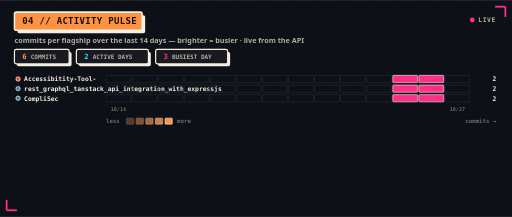
t = 0.00 s
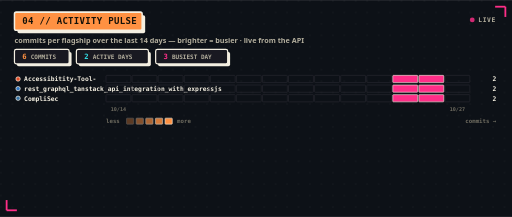
t = 0.20 s
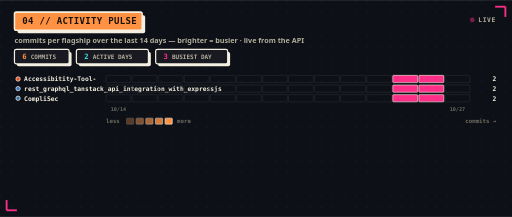
t = 0.60 s
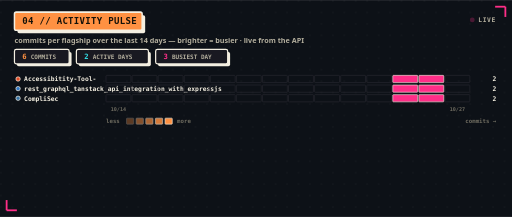
t = 0.80 s
t = 1.00 s: frame unchanged from t = 0.60 s, image omitted
t = 1.40 s: frame unchanged from t = 0.20 s, image omitted

The animated SVG that drew these frames (rendered in a browser with its animation timeline set to each time). Animation: 1 SMIL element (animate=1); one cycle of 1.60 s, repeats indefinitely.

<svg xmlns="http://www.w3.org/2000/svg" width="850" height="360" viewBox="0 0 850 360" role="img" font-family="'Arial Black',system-ui,-apple-system,'Segoe UI',Roboto,Helvetica,Arial,sans-serif"><defs><pattern id="dgp" width="19" height="19" patternUnits="userSpaceOnUse"><circle cx="1.6" cy="1.6" r="1.15" fill="#f4efe1" opacity="0.05"/></pattern></defs><rect x="0.0" y="0.0" width="850.0" height="360.0" fill="#0d1117"/><rect x="0.0" y="0.0" width="850.0" height="360.0" fill="url(#dgp)"/><line x1="822.0" y1="11.0" x2="839.0" y2="11.0" stroke="#ff2e88" stroke-width="3"/><line x1="839.0" y1="11.0" x2="839.0" y2="28.0" stroke="#ff2e88" stroke-width="3"/><line x1="11.0" y1="349.0" x2="28.0" y2="349.0" stroke="#ff2e88" stroke-width="3"/><line x1="11.0" y1="332.0" x2="11.0" y2="349.0" stroke="#ff2e88" stroke-width="3"/><rect x="29.0" y="25.0" width="212.0" height="30.0" rx="3" fill="#f4efe1"/><rect x="24.0" y="20.0" width="212.0" height="30.0" rx="3" fill="#ff9142" stroke="#f4efe1" stroke-width="2.5"/><text x="37.0" y="40.2" fill="#141109" style="font-family:ui-monospace,'SF Mono','Cascadia Code','DejaVu Sans Mono',Menlo,Consolas,monospace;font-size:15px;font-weight:800;letter-spacing:0.5px">04 // ACTIVITY PULSE</text><text x="24.0" y="72.0" fill="#b3ae9d" style="font-family:'Arial Black',system-ui,-apple-system,'Segoe UI',Roboto,Helvetica,Arial,sans-serif;font-size:12px;font-weight:600">commits per flagship over the last 14 days — brighter = busier · live from the API</text><circle cx="784.0" cy="33.0" r="4" fill="#ff2e88"><animate attributeName="opacity" values="1;0.25;1" dur="1.6s" repeatCount="indefinite"/></circle><text x="794.0" y="36.0" fill="#b3ae9d" style="font-family:ui-monospace,'SF Mono','Cascadia Code','DejaVu Sans Mono',Menlo,Consolas,monospace;font-size:10.5px;font-weight:800;letter-spacing:1px">LIVE</text><rect x="28.0" y="86.0" width="90.8" height="24.0" rx="3" fill="#f4efe1"/><rect x="24.0" y="82.0" width="90.8" height="24.0" rx="3" fill="#191921" stroke="#f4efe1" stroke-width="2"/><text x="37.0" y="98.0" fill="#ff9142" style="font-family:ui-monospace,'SF Mono','Cascadia Code','DejaVu Sans Mono',Menlo,Consolas,monospace;font-size:12px;font-weight:800">6</text><text x="51.0" y="98.0" fill="#b3ae9d" style="font-family:ui-monospace,'SF Mono','Cascadia Code','DejaVu Sans Mono',Menlo,Consolas,monospace;font-size:10px;font-weight:700">COMMITS</text><rect x="130.8" y="86.0" width="119.6" height="24.0" rx="3" fill="#f4efe1"/><rect x="126.8" y="82.0" width="119.6" height="24.0" rx="3" fill="#191921" stroke="#f4efe1" stroke-width="2"/><text x="139.8" y="98.0" fill="#34e2ea" style="font-family:ui-monospace,'SF Mono','Cascadia Code','DejaVu Sans Mono',Menlo,Consolas,monospace;font-size:12px;font-weight:800">2</text><text x="153.8" y="98.0" fill="#b3ae9d" style="font-family:ui-monospace,'SF Mono','Cascadia Code','DejaVu Sans Mono',Menlo,Consolas,monospace;font-size:10px;font-weight:700">ACTIVE DAYS</text><rect x="262.4" y="86.0" width="119.6" height="24.0" rx="3" fill="#f4efe1"/><rect x="258.4" y="82.0" width="119.6" height="24.0" rx="3" fill="#191921" stroke="#f4efe1" stroke-width="2"/><text x="271.4" y="98.0" fill="#ff2e88" style="font-family:ui-monospace,'SF Mono','Cascadia Code','DejaVu Sans Mono',Menlo,Consolas,monospace;font-size:12px;font-weight:800">3</text><text x="285.4" y="98.0" fill="#b3ae9d" style="font-family:ui-monospace,'SF Mono','Cascadia Code','DejaVu Sans Mono',Menlo,Consolas,monospace;font-size:10px;font-weight:700">BUSIEST DAY</text><circle cx="30.0" cy="131.0" r="3.6" fill="#e34c26" stroke="#f4efe1" stroke-width="1.2"/><text x="40.0" y="135.0" fill="#f4efe1" style="font-family:ui-monospace,'SF Mono','Cascadia Code','DejaVu Sans Mono',Menlo,Consolas,monospace;font-size:10.5px;font-weight:700">Accessibitity-Tool-</text><text x="824.0" y="135.0" fill="#f4efe1" text-anchor="end" style="font-family:ui-monospace,'SF Mono','Cascadia Code','DejaVu Sans Mono',Menlo,Consolas,monospace;font-size:10.5px;font-weight:800">2</text><circle cx="30.0" cy="147.0" r="3.6" fill="#3178c6" stroke="#f4efe1" stroke-width="1.2"/><text x="40.0" y="151.0" fill="#f4efe1" style="font-family:ui-monospace,'SF Mono','Cascadia Code','DejaVu Sans Mono',Menlo,Consolas,monospace;font-size:10.5px;font-weight:700">rest_graphql_tanstack_api_integration_with_expressjs</text><text x="824.0" y="151.0" fill="#f4efe1" text-anchor="end" style="font-family:ui-monospace,'SF Mono','Cascadia Code','DejaVu Sans Mono',Menlo,Consolas,monospace;font-size:10.5px;font-weight:800">2</text><circle cx="30.0" cy="163.0" r="3.6" fill="#3572A5" stroke="#f4efe1" stroke-width="1.2"/><text x="40.0" y="167.0" fill="#f4efe1" style="font-family:ui-monospace,'SF Mono','Cascadia Code','DejaVu Sans Mono',Menlo,Consolas,monospace;font-size:10.5px;font-weight:700">CompliSec</text><text x="824.0" y="167.0" fill="#f4efe1" text-anchor="end" style="font-family:ui-monospace,'SF Mono','Cascadia Code','DejaVu Sans Mono',Menlo,Consolas,monospace;font-size:10.5px;font-weight:800">2</text><g fill="none" stroke="#2b2b33" stroke-width="1"><rect x="176.0" y="125.0" width="41.3" height="12" rx="1"/><rect x="219.3" y="125.0" width="41.3" height="12" rx="1"/><rect x="262.6" y="125.0" width="41.3" height="12" rx="1"/><rect x="305.9" y="125.0" width="41.3" height="12" rx="1"/><rect x="349.1" y="125.0" width="41.3" height="12" rx="1"/><rect x="392.4" y="125.0" width="41.3" height="12" rx="1"/><rect x="435.7" y="125.0" width="41.3" height="12" rx="1"/><rect x="479.0" y="125.0" width="41.3" height="12" rx="1"/><rect x="522.3" y="125.0" width="41.3" height="12" rx="1"/><rect x="565.6" y="125.0" width="41.3" height="12" rx="1"/><rect x="608.9" y="125.0" width="41.3" height="12" rx="1"/><rect x="738.7" y="125.0" width="41.3" height="12" rx="1"/><rect x="176.0" y="141.0" width="41.3" height="12" rx="1"/><rect x="219.3" y="141.0" width="41.3" height="12" rx="1"/><rect x="262.6" y="141.0" width="41.3" height="12" rx="1"/><rect x="305.9" y="141.0" width="41.3" height="12" rx="1"/><rect x="349.1" y="141.0" width="41.3" height="12" rx="1"/><rect x="392.4" y="141.0" width="41.3" height="12" rx="1"/><rect x="435.7" y="141.0" width="41.3" height="12" rx="1"/><rect x="479.0" y="141.0" width="41.3" height="12" rx="1"/><rect x="522.3" y="141.0" width="41.3" height="12" rx="1"/><rect x="565.6" y="141.0" width="41.3" height="12" rx="1"/><rect x="608.9" y="141.0" width="41.3" height="12" rx="1"/><rect x="738.7" y="141.0" width="41.3" height="12" rx="1"/><rect x="176.0" y="157.0" width="41.3" height="12" rx="1"/><rect x="219.3" y="157.0" width="41.3" height="12" rx="1"/><rect x="262.6" y="157.0" width="41.3" height="12" rx="1"/><rect x="305.9" y="157.0" width="41.3" height="12" rx="1"/><rect x="349.1" y="157.0" width="41.3" height="12" rx="1"/><rect x="392.4" y="157.0" width="41.3" height="12" rx="1"/><rect x="435.7" y="157.0" width="41.3" height="12" rx="1"/><rect x="479.0" y="157.0" width="41.3" height="12" rx="1"/><rect x="522.3" y="157.0" width="41.3" height="12" rx="1"/><rect x="565.6" y="157.0" width="41.3" height="12" rx="1"/><rect x="608.9" y="157.0" width="41.3" height="12" rx="1"/><rect x="738.7" y="157.0" width="41.3" height="12" rx="1"/></g><g stroke="#f4efe1" stroke-width="1"><rect x="652.1" y="125.0" width="41.3" height="12" rx="1" fill="#ff2e88" fill-opacity="1.0"/><rect x="695.4" y="125.0" width="41.3" height="12" rx="1" fill="#ff2e88" fill-opacity="1.0"/><rect x="652.1" y="141.0" width="41.3" height="12" rx="1" fill="#ff2e88" fill-opacity="1.0"/><rect x="695.4" y="141.0" width="41.3" height="12" rx="1" fill="#ff2e88" fill-opacity="1.0"/><rect x="652.1" y="157.0" width="41.3" height="12" rx="1" fill="#ff2e88" fill-opacity="1.0"/><rect x="695.4" y="157.0" width="41.3" height="12" rx="1" fill="#ff2e88" fill-opacity="1.0"/></g><text x="196.6" y="184.0" fill="#6f6c60" text-anchor="middle" style="font-family:ui-monospace,'SF Mono','Cascadia Code','DejaVu Sans Mono',Menlo,Consolas,monospace;font-size:8.5px;font-weight:700">10/14</text><text x="759.4" y="184.0" fill="#6f6c60" text-anchor="middle" style="font-family:ui-monospace,'SF Mono','Cascadia Code','DejaVu Sans Mono',Menlo,Consolas,monospace;font-size:8.5px;font-weight:700">10/27</text><text x="176.0" y="204.0" fill="#6f6c60" style="font-family:ui-monospace,'SF Mono','Cascadia Code','DejaVu Sans Mono',Menlo,Consolas,monospace;font-size:9.5px;font-weight:700">less</text><rect x="210.0" y="196.0" width="12.0" height="10.0" rx="1" fill="#ff9142" stroke="#f4efe1" stroke-width="1" opacity="0.32"/><rect x="226.0" y="196.0" width="12.0" height="10.0" rx="1" fill="#ff9142" stroke="#f4efe1" stroke-width="1" opacity="0.49"/><rect x="242.0" y="196.0" width="12.0" height="10.0" rx="1" fill="#ff9142" stroke="#f4efe1" stroke-width="1" opacity="0.66"/><rect x="258.0" y="196.0" width="12.0" height="10.0" rx="1" fill="#ff9142" stroke="#f4efe1" stroke-width="1" opacity="0.83"/><rect x="274.0" y="196.0" width="12.0" height="10.0" rx="1" fill="#ff9142" stroke="#f4efe1" stroke-width="1" opacity="1.0"/><text x="294.0" y="204.0" fill="#6f6c60" style="font-family:ui-monospace,'SF Mono','Cascadia Code','DejaVu Sans Mono',Menlo,Consolas,monospace;font-size:9.5px;font-weight:700">more</text><text x="824.0" y="204.0" fill="#6f6c60" text-anchor="end" style="font-family:ui-monospace,'SF Mono','Cascadia Code','DejaVu Sans Mono',Menlo,Consolas,monospace;font-size:9.5px;font-weight:700">commits →</text></svg>
